Run: headless pygame with SDL's dummy video driver; simulated clock (each Clock.tick advances the game by its frame time, no real sleeping); random seed 0; keys injected as events and as key.get_pressed() state; no mouse input.
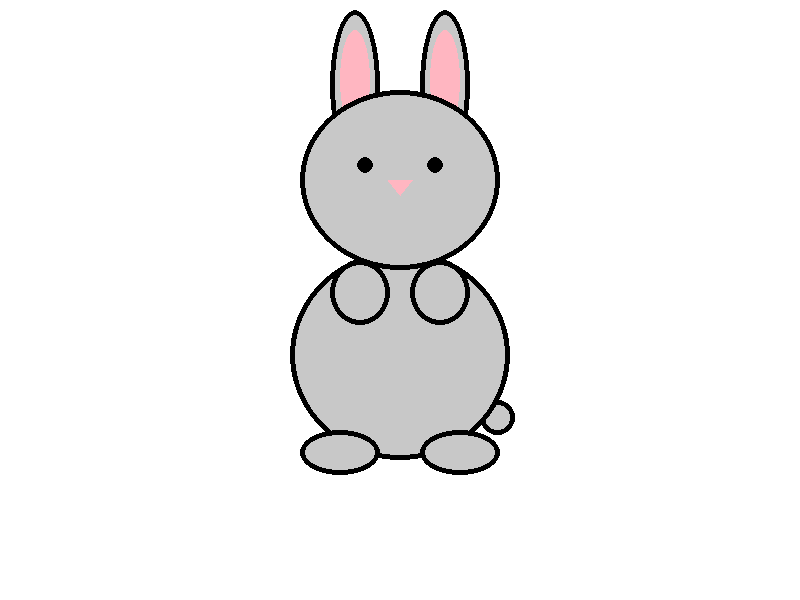
Frame 1 of 4 · flips 1–60 · no input
Frame 2 of 4 · flips 61–180 · tapped SPACE, RETURN · held RIGHT (→), D · screen unchanged from frame 1, image omitted
Frame 3 of 4 · flips 181–300 · held DOWN (↓), S · screen unchanged from frame 2, image omitted
Frame 4 of 4 · flips 301–420 · held LEFT (←), A, UP (↑), W · screen unchanged from frame 3, image omitted

The pygame program that drew these frames:

import pygame
import sys

# Инициализация Pygame
pygame.init()

# Константы
width, height = 800, 600
white = (255, 255, 255)
black = (0, 0, 0)
gray = (200, 200, 200)
pink = (255, 182, 193)
outline = 5


screen = pygame.display.set_mode((width, height))
pygame.display.set_caption("Заяц")

# Центр
xc = width // 2
yc = height // 2 - 50

run = True
while run:
    for event in pygame.event.get():
        if event.type == pygame.QUIT:
            run = False
    screen.fill(white)

    # Уши
    earbl = (xc - 70, yc - 240, 50, 150)
    earbr = (xc + 20, yc - 240, 50, 150)

    # Уши внутри
    earr = (xc - 60, yc - 220, 30, 100)
    earl = (xc + 30, yc - 220, 30, 100)

    # Хвост
    tail = (xc + 80, yc + 150, 35, 35)
    pygame.draw.ellipse(screen, gray, tail, 0)
    pygame.draw.ellipse(screen, black, tail, outline)

    pygame.draw.ellipse(screen, gray, earbl, 0)
    pygame.draw.ellipse(screen, gray, earbr, 0)

    pygame.draw.ellipse(screen, pink, earl, 0)
    pygame.draw.ellipse(screen, pink, earr, 0)

    # Контур
    pygame.draw.ellipse(screen, black, earbl, outline)
    pygame.draw.ellipse(screen, black, earbr, outline)

    # Тело
    body = (xc - 110, yc, 220, 210)
    pygame.draw.ellipse(screen, gray, body, 0)
    pygame.draw.ellipse(screen, black, body, outline)

    # Задние лапы
    legsdl = (xc - 100, yc + 180, 80, 45)
    legsdr = (xc + 20, yc + 180, 80, 45)
    pygame.draw.ellipse(screen, gray, legsdl, 0)
    pygame.draw.ellipse(screen, gray, legsdr, 0)
    pygame.draw.ellipse(screen, black, legsdl, outline)
    pygame.draw.ellipse(screen, black, legsdr, outline)

    # Передние лапы
    legsupl = (xc - 70, yc + 10, 60, 65)
    legsupr = (xc + 10, yc + 10, 60, 65)
    pygame.draw.ellipse(screen, gray, legsupl, 0)
    pygame.draw.ellipse(screen, gray, legsupr, 0)
    pygame.draw.ellipse(screen, black, legsupl, outline)
    pygame.draw.ellipse(screen, black, legsupr, outline)

    # Голова
    head = (xc - 100, yc - 160, 200, 180)
    pygame.draw.ellipse(screen, gray, head, 0)
    pygame.draw.ellipse(screen, black, head, outline)

    # Морда
    eye = 8
    pygame.draw.circle(screen, black, (xc - 35, yc - 85), eye)
    pygame.draw.circle(screen, black, (xc + 35, yc - 85), eye)
    nose = [(xc - 12, yc - 70), (xc + 12, yc - 70), (xc, yc - 55)]
    pygame.draw.polygon(screen, pink, nose)
    pygame.display.flip()
pygame.quit()
sys.exit()
